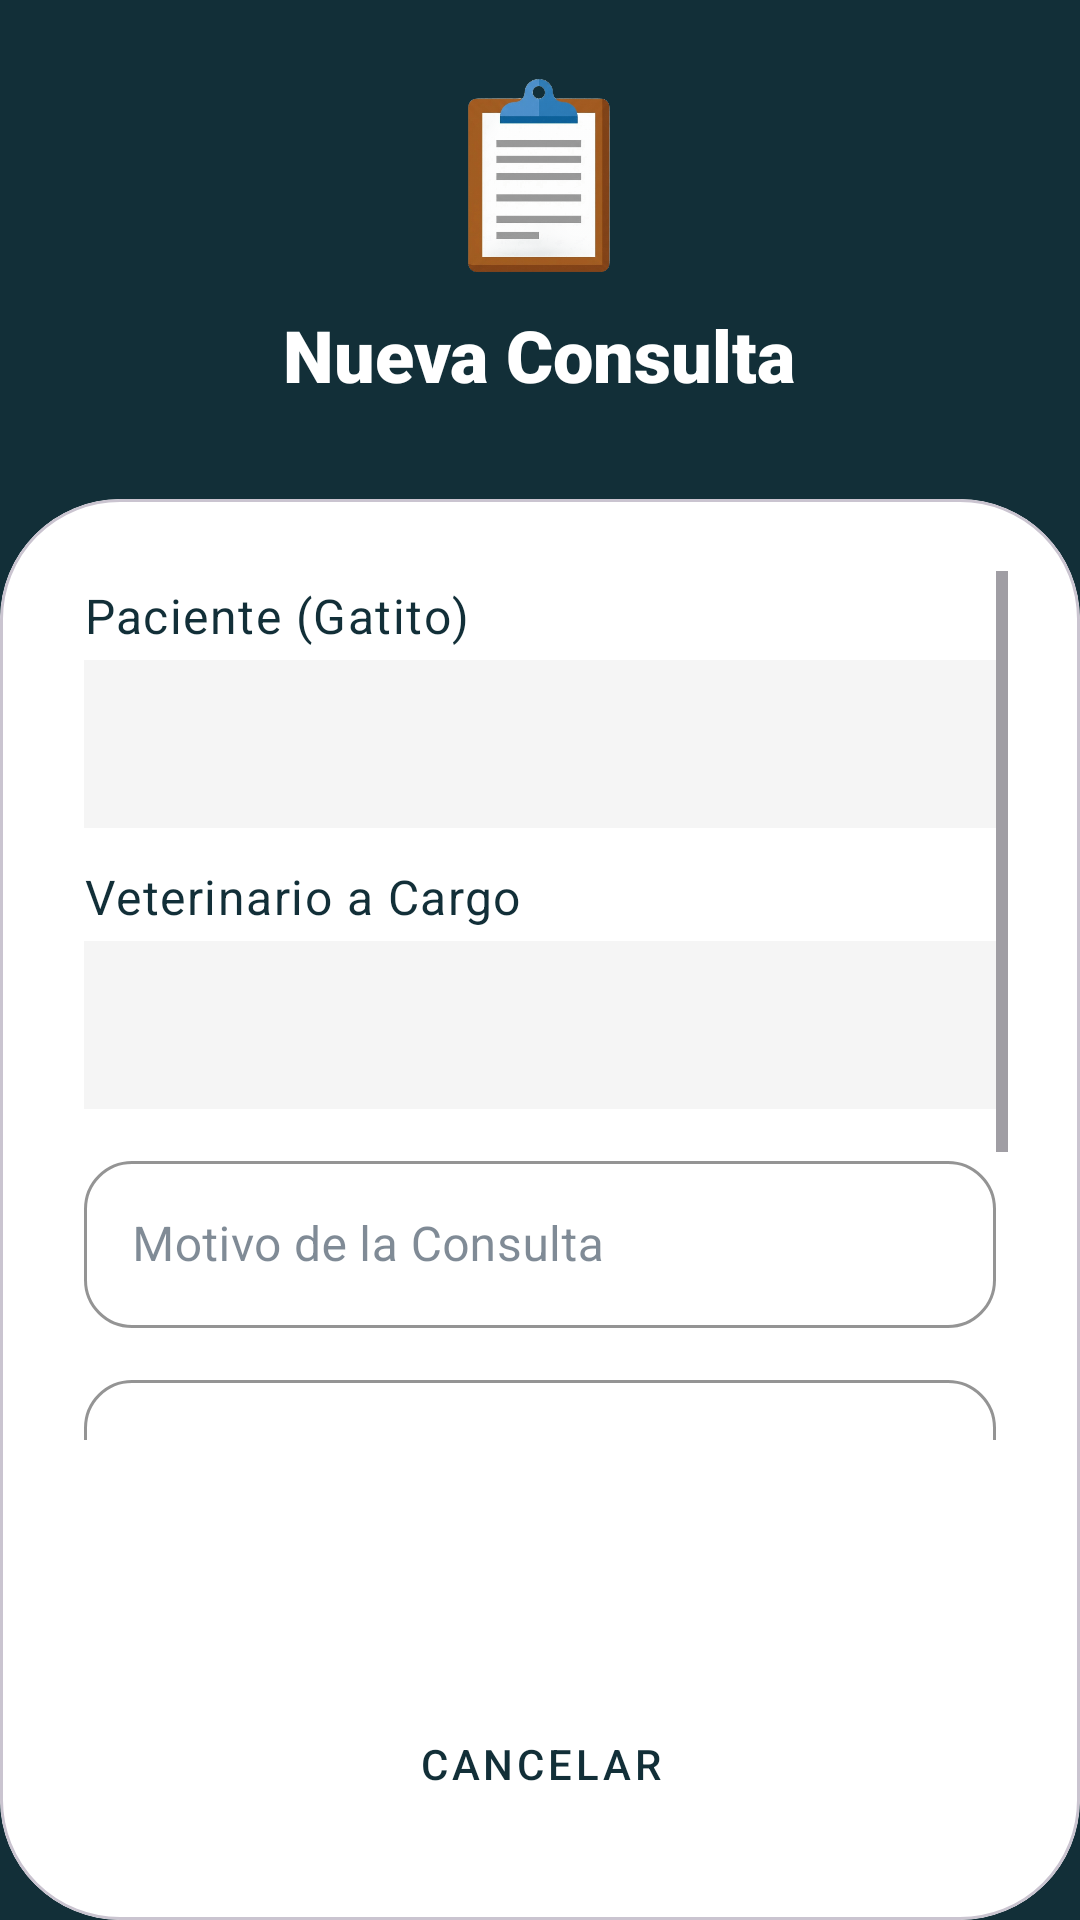

This screen was rendered from an Android layout file. Write that file and the resources it references.
<!-- AndroidManifest.xml: application theme Theme.PROYECTO -->
<!-- res/layout/fragment_registrar_consulta.xml -->
<?xml version="1.0" encoding="utf-8"?>
<androidx.constraintlayout.widget.ConstraintLayout xmlns:android="http://schemas.android.com/apk/res/android"
    xmlns:app="http://schemas.android.com/apk/res-auto"
    xmlns:tools="http://schemas.android.com/tools"
    android:layout_width="match_parent"
    android:layout_height="match_parent"
    android:background="@color/pet_dark_bg">

    <LinearLayout
        android:id="@+id/headerArea"
        android:layout_width="match_parent"
        android:layout_height="wrap_content"
        android:gravity="center"
        android:orientation="vertical"
        android:padding="24dp"
        app:layout_constraintTop_toTopOf="parent">

        <ImageView
            android:layout_width="70dp"
            android:layout_height="70dp"
            android:src="@drawable/img_notas"
            android:contentDescription="Icono Registro" />

        <TextView
            android:layout_width="wrap_content"
            android:layout_height="wrap_content"
            android:layout_marginTop="8dp"
            android:fontFamily="sans-serif-black"
            android:text="Nueva Consulta"
            android:textColor="@color/pet_white"
            android:textSize="24sp" />
    </LinearLayout>

    <com.google.android.material.card.MaterialCardView
        android:layout_width="match_parent"
        android:layout_height="0dp"
        app:cardBackgroundColor="@color/pet_white"
        app:cardCornerRadius="40dp"
        app:cardElevation="0dp"
        android:layout_marginTop="8dp"
        app:layout_constraintBottom_toBottomOf="parent"
        app:layout_constraintTop_toBottomOf="@id/headerArea">

        <androidx.constraintlayout.widget.ConstraintLayout
            android:layout_width="match_parent"
            android:layout_height="match_parent"
            android:padding="24dp">

            <ScrollView
                android:layout_width="match_parent"
                android:layout_height="0dp"
                android:layout_marginBottom="16dp"
                app:layout_constraintBottom_toTopOf="@id/layoutButtons"
                app:layout_constraintTop_toTopOf="parent">

                <LinearLayout
                    android:layout_width="match_parent"
                    android:layout_height="wrap_content"
                    android:orientation="vertical"
                    android:padding="4dp">

                    <TextView
                        android:text="Paciente (Gatito)"
                        style="@style/TextAppearance.MiauVet.Body"
                        android:layout_width="match_parent"
                        android:layout_height="wrap_content"
                        android:textColor="@color/pet_dark_bg"
                        android:fontFamily="sans-serif-medium"
                        android:layout_marginBottom="4dp" />

                    <Spinner
                        android:id="@+id/spPaciente"
                        android:layout_width="match_parent"
                        android:layout_height="56dp"
                        android:background="#F5F5F5"
                        android:padding="8dp"
                        android:layout_marginBottom="12dp" />

                    <TextView
                        android:text="Veterinario a Cargo"
                        style="@style/TextAppearance.MiauVet.Body"
                        android:layout_width="match_parent"
                        android:layout_height="wrap_content"
                        android:textColor="@color/pet_dark_bg"
                        android:fontFamily="sans-serif-medium"
                        android:layout_marginBottom="4dp" />

                    <Spinner
                        android:id="@+id/spVeterinario"
                        android:layout_width="match_parent"
                        android:layout_height="56dp"
                        android:background="#F5F5F5"
                        android:padding="8dp"
                        android:layout_marginBottom="12dp" />

                    <com.google.android.material.textfield.TextInputLayout
                        style="@style/Widget.MiauVet.TextInputLayout.Petazy"
                        android:layout_width="match_parent"
                        android:layout_height="wrap_content"
                        android:hint="Motivo de la Consulta"
                        android:layout_marginBottom="12dp">
                        <com.google.android.material.textfield.TextInputEditText
                            android:id="@+id/etMotivo"
                            android:layout_width="match_parent"
                            android:layout_height="wrap_content" />
                    </com.google.android.material.textfield.TextInputLayout>

                    <com.google.android.material.textfield.TextInputLayout
                        style="@style/Widget.MiauVet.TextInputLayout.Petazy"
                        android:layout_width="match_parent"
                        android:layout_height="wrap_content"
                        android:hint="Diagnóstico"
                        android:layout_marginBottom="12dp">
                        <com.google.android.material.textfield.TextInputEditText
                            android:id="@+id/etDiagnostico"
                            android:layout_width="match_parent"
                            android:layout_height="wrap_content"
                            android:minLines="2" />
                    </com.google.android.material.textfield.TextInputLayout>

                    <com.google.android.material.textfield.TextInputLayout
                        style="@style/Widget.MiauVet.TextInputLayout.Petazy"
                        android:layout_width="match_parent"
                        android:layout_height="wrap_content"
                        android:hint="Costo (S/)"
                        android:layout_marginBottom="12dp">
                        <com.google.android.material.textfield.TextInputEditText
                            android:id="@+id/etPrecio"
                            android:layout_width="match_parent"
                            android:layout_height="wrap_content"
                            android:inputType="numberDecimal" />
                    </com.google.android.material.textfield.TextInputLayout>
                </LinearLayout>
            </ScrollView>

            <LinearLayout
                android:id="@+id/layoutButtons"
                android:layout_width="match_parent"
                android:layout_height="wrap_content"
                android:orientation="vertical"
                app:layout_constraintBottom_toBottomOf="parent">

                <Button
                    android:id="@+id/btnGuardar"
                    style="@style/Widget.MiauVet.Button.Peach"
                    android:layout_width="match_parent"
                    android:layout_height="56dp"
                    android:text="REGISTRAR CONSULTA"
                    android:layout_marginBottom="8dp" />

                <Button
                    android:id="@+id/btnCancelar"
                    style="@style/Widget.MiauVet.Button"
                    android:layout_width="match_parent"
                    android:layout_height="56dp"
                    android:backgroundTint="#EEEEEE"
                    android:textColor="@color/pet_dark_bg"
                    android:text="CANCELAR" />
            </LinearLayout>
        </androidx.constraintlayout.widget.ConstraintLayout>
    </com.google.android.material.card.MaterialCardView>
</androidx.constraintlayout.widget.ConstraintLayout>
<!-- resources referenced by this layout -->
<resources>
  <color name="pet_dark_bg">#122F38</color>
  <color name="pet_white">#FFFFFF</color>
  <!-- drawable img_notas: png bitmap (drawable, 112071 bytes) -->
  <style name="TextAppearance.MiauVet.Body" parent="TextAppearance.MaterialComponents.Body1">
          <item name="android:textColor">@color/text_secondary</item>
      </style>
  <style name="Widget.MiauVet.Button" parent="Widget.MaterialComponents.Button">
          <item name="android:insetTop">0dp</item>
          <item name="android:insetBottom">0dp</item>
          <item name="backgroundTint">@color/primary_mint</item>
          <item name="android:textColor">@color/text_primary</item>
          <item name="cornerRadius">16dp</item>
          <item name="android:padding">12dp</item>
          <item name="android:textAllCaps">false</item>
          <item name="android:fontFamily">sans-serif-medium</item>
      </style>
  <style name="Widget.MiauVet.Button.Peach" parent="Widget.MaterialComponents.Button">
          <item name="backgroundTint">@color/pet_peach</item>
          <item name="android:textColor">@color/pet_white</item>
          <item name="cornerRadius">28dp</item> <item name="android:insetTop">0dp</item>
          <item name="android:insetBottom">0dp</item>
          <item name="android:fontFamily">sans-serif-medium</item>
      </style>
  <style name="Widget.MiauVet.TextInputLayout.Petazy" parent="Widget.MaterialComponents.TextInputLayout.OutlinedBox">
          <item name="boxCornerRadiusTopStart">16dp</item>
          <item name="boxCornerRadiusTopEnd">16dp</item>
          <item name="boxCornerRadiusBottomStart">16dp</item>
          <item name="boxCornerRadiusBottomEnd">16dp</item>
          <item name="boxStrokeColor">@color/pet_peach</item>
          <item name="boxBackgroundColor">@color/pet_white</item>
          <item name="hintTextColor">@color/pet_text_gray</item>
      </style>
  <style name="Theme.PROYECTO" parent="Base.Theme.PROYECTO" />
  <color name="text_secondary">#7F8C8D</color>
  <color name="primary_mint">#B2DFDB</color>
  <color name="text_primary">#2C3E50</color>
  <color name="pet_peach">#F7B29D</color>
  <color name="pet_text_gray">#6C757D</color>
  <style name="Base.Theme.PROYECTO" parent="Theme.Material3.Light.NoActionBar">
  
          <item name="colorPrimary">@color/primary_mint</item>
          <item name="colorOnPrimary">@color/white</item>
  
          <item name="colorSecondary">@color/secondary_lavender</item>
          <item name="colorOnSecondary">@color/white</item>
  
          <item name="android:colorBackground">@color/background_app</item>
          <item name="colorSurface">@color/white</item>
          <item name="colorOnSurface">@color/text_primary</item>
  
          <item name="android:statusBarColor">@color/primary_mint</item>
          <item name="android:windowLightStatusBar">true</item>
  
          <item name="android:navigationBarColor">@color/background_app</item>
          <item name="android:windowLightNavigationBar" tools:targetApi="27">true</item>
      </style>
  <color name="white">#FFFFFFFF</color>
  <color name="secondary_lavender">#E1BEE7</color>
  <color name="background_app">#F8F9FA</color>
</resources>
